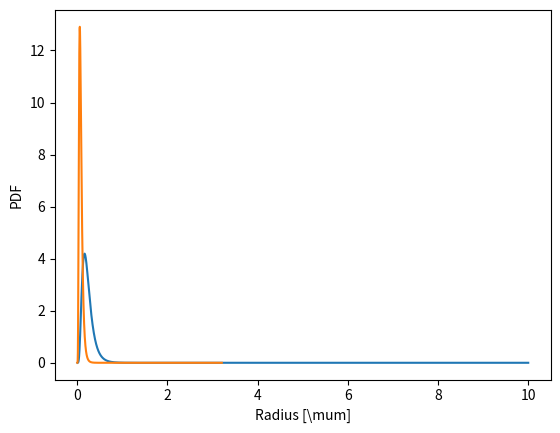

Here is the Python script that generated this plot:
import numpy as np
import matplotlib.pyplot as plt
import scipy.stats as st
from math import exp,sqrt,log
from scipy import optimize



A = 1.5e-9;
k = 0.61;
S = -0.02;


rw = np.logspace(-2,1,1000)*1e-6;
rd = pow((A/k*rw**2 -S/k*rw**3 ),1/3)

rd_prime = (2*A/3/k*rw - S/k*rw**2)*pow((A/k*rw**2 - S/k*rw**3),-2/3);
rd_prime_num = np.diff(rd)/np.diff(rw);

sigma = log(1.58);
mu = log(0.075);
Pd= np.zeros(len(rd))
Pd = 1/sigma/np.sqrt(2*np.pi)/(rd*1e6)*np.exp(-0.5*((np.log((rd*1e6))-mu)/sigma)**2);

# semilogx(rd*1e6,Pd)
Pw = Pd*rd_prime;
plt.plot(rw*1e6,Pw)
plt.plot(rd*1e6,Pd)
plt.xlabel('Radius [\mum]')
plt.ylabel('PDF')
plt.show()

# trapz(rd*1e6,Pd)
# trapz(rw*1e6,Pw)
